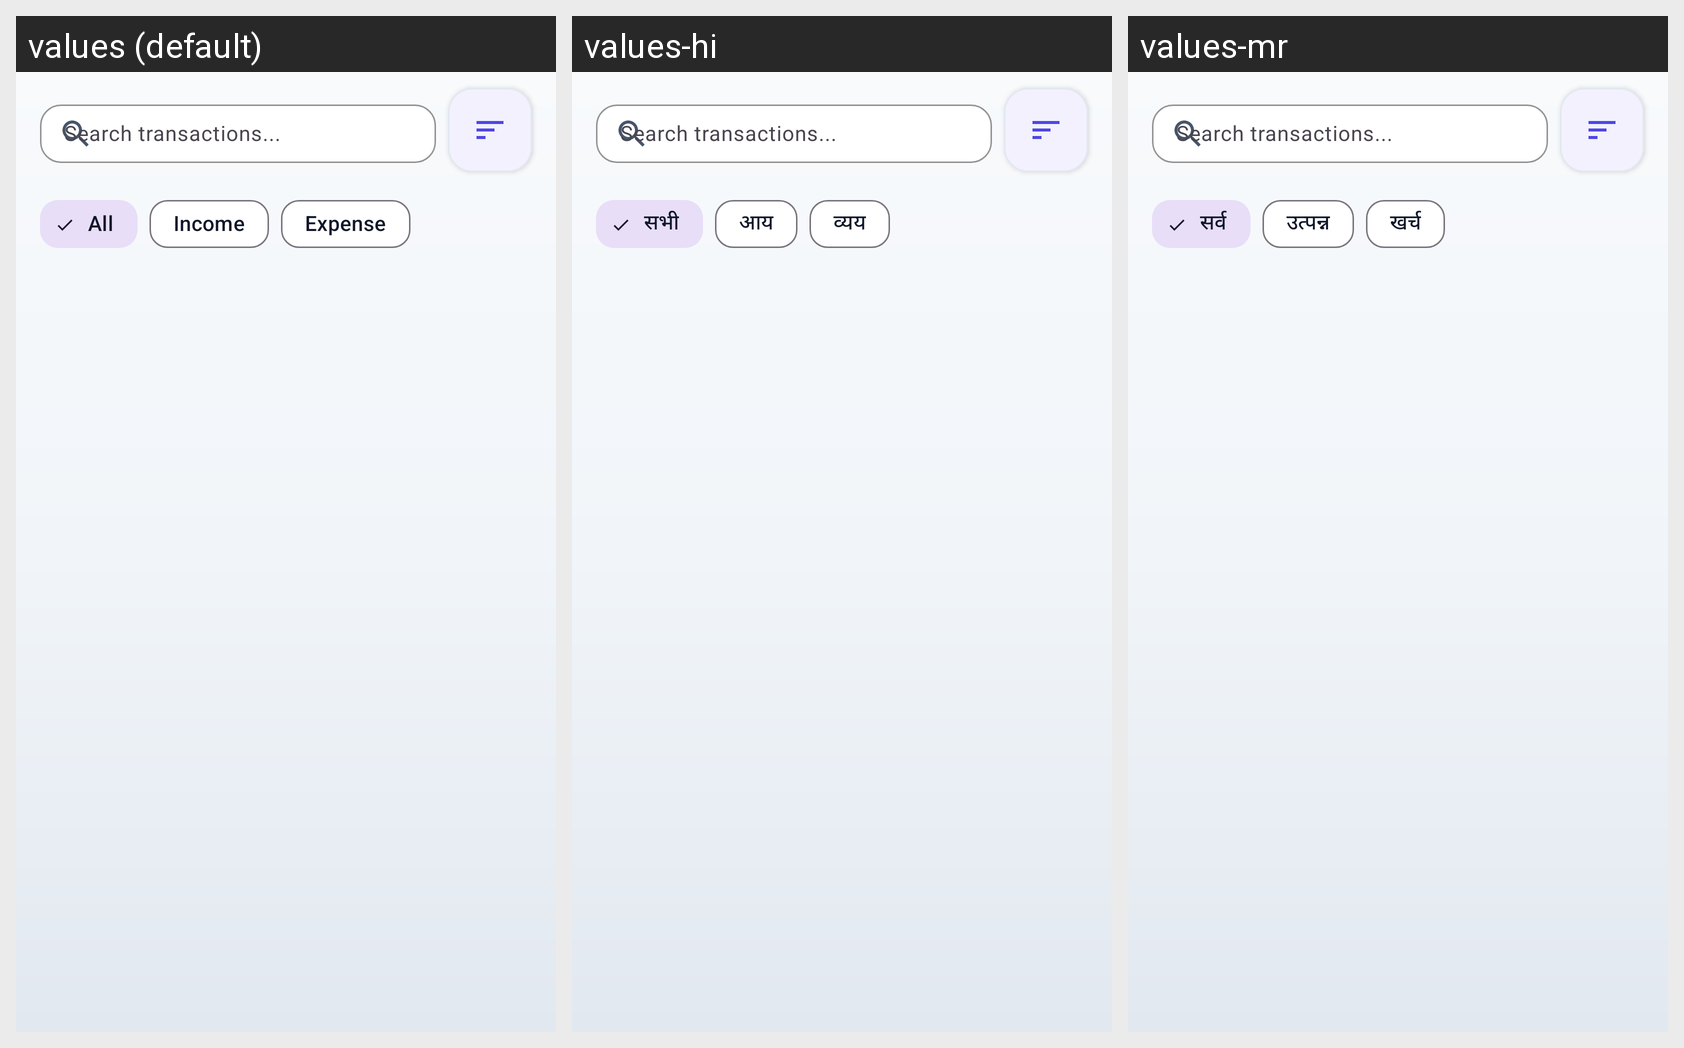

For this localized Android screen grid, give each drawn string resource with its value in every locale shown.
Android screen res/layout/fragment_transactions.xml rendered under 3 locales, left to right: values (default), values-hi, values-mr. Device: Nexus 5 (rendered at 1080×1920; each locale shown at half size, 540×960, under a caption strip naming it); theme Theme.MoneyLens.
Strings drawn on this screen, with the default value and each locale's value (text and hints the layout hard-codes, and strings that could not be matched under every locale, appear in the picture but are not listed):

tab_all
  values: All
  values-hi: सभी
  values-mr: सर्व

income
  values: Income
  values-hi: आय
  values-mr: उत्पन्न

expense
  values: Expense
  values-hi: व्यय
  values-mr: खर्च
